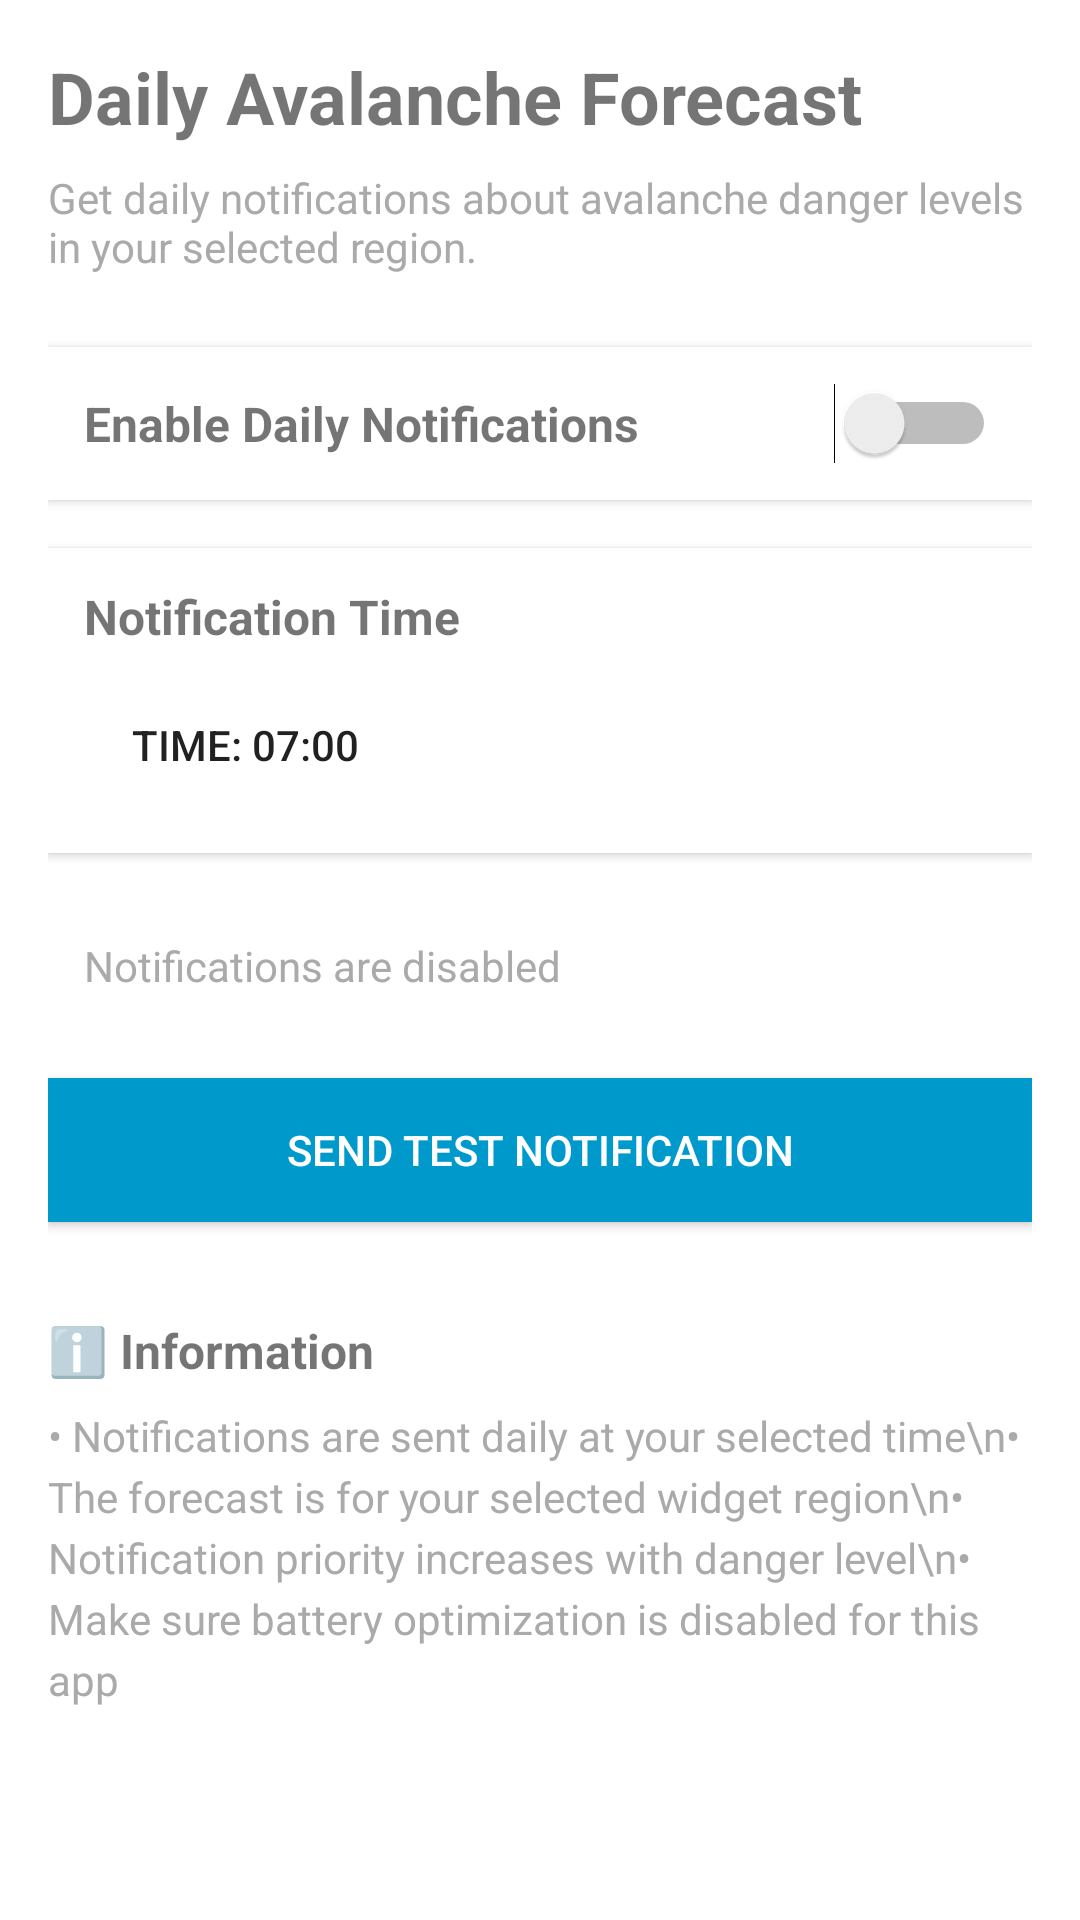

Write the Android layout XML for this screen, with the resource values it uses.
<!-- AndroidManifest.xml: application theme Theme.AppCompat.Light -->
<!-- res/layout/activity_notification_settings.xml -->
<?xml version="1.0" encoding="utf-8"?>
<ScrollView xmlns:android="http://schemas.android.com/apk/res/android"
    android:layout_width="match_parent"
    android:layout_height="match_parent"
    android:fitsSystemWindows="true"
    android:background="@android:color/white">

    <LinearLayout
        android:layout_width="match_parent"
        android:layout_height="wrap_content"
        android:orientation="vertical"
        android:padding="16dp">

        <TextView
            android:layout_width="match_parent"
            android:layout_height="wrap_content"
            android:text="Daily Avalanche Forecast"
            android:textSize="24sp"
            android:textStyle="bold"
            android:layout_marginBottom="8dp"/>

        <TextView
            android:layout_width="match_parent"
            android:layout_height="wrap_content"
            android:text="Get daily notifications about avalanche danger levels in your selected region."
            android:textSize="14sp"
            android:textColor="@android:color/darker_gray"
            android:layout_marginBottom="24dp"/>

        <LinearLayout
            android:layout_width="match_parent"
            android:layout_height="wrap_content"
            android:orientation="horizontal"
            android:gravity="center_vertical"
            android:padding="12dp"
            android:background="@android:color/white"
            android:elevation="2dp"
            android:layout_marginBottom="16dp">

            <TextView
                android:layout_width="0dp"
                android:layout_height="wrap_content"
                android:layout_weight="1"
                android:text="Enable Daily Notifications"
                android:textSize="16sp"
                android:textStyle="bold"/>

            <Switch
                android:id="@+id/notification_switch"
                android:layout_width="wrap_content"
                android:layout_height="wrap_content"/>
        </LinearLayout>

        <LinearLayout
            android:layout_width="match_parent"
            android:layout_height="wrap_content"
            android:orientation="vertical"
            android:padding="12dp"
            android:background="@android:color/white"
            android:elevation="2dp"
            android:layout_marginBottom="16dp">

            <TextView
                android:layout_width="match_parent"
                android:layout_height="wrap_content"
                android:text="Notification Time"
                android:textSize="16sp"
                android:textStyle="bold"
                android:layout_marginBottom="8dp"/>

            <Button
                android:id="@+id/time_picker_button"
                android:layout_width="match_parent"
                android:layout_height="wrap_content"
                android:text="Time: 07:00"
                android:textAlignment="textStart"
                android:gravity="start|center_vertical"
                android:paddingStart="16dp"
                android:paddingEnd="16dp"
                style="@style/Widget.AppCompat.Button.Borderless"/>
        </LinearLayout>

        <TextView
            android:id="@+id/status_text"
            android:layout_width="match_parent"
            android:layout_height="wrap_content"
            android:text="Notifications are disabled"
            android:textSize="14sp"
            android:textColor="@android:color/darker_gray"
            android:padding="12dp"
            android:layout_marginBottom="16dp"/>

        <Button
            android:id="@+id/test_notification_button"
            android:layout_width="match_parent"
            android:layout_height="wrap_content"
            android:text="Send Test Notification"
            android:textColor="@android:color/white"
            android:background="@android:color/holo_blue_dark"
            android:padding="12dp"
            android:layout_marginBottom="16dp"/>

        <TextView
            android:layout_width="match_parent"
            android:layout_height="wrap_content"
            android:text="ℹ️ Information"
            android:textSize="16sp"
            android:textStyle="bold"
            android:layout_marginTop="16dp"
            android:layout_marginBottom="8dp"/>

        <TextView
            android:layout_width="match_parent"
            android:layout_height="wrap_content"
            android:text="• Notifications are sent daily at your selected time\n• The forecast is for your selected widget region\n• Notification priority increases with danger level\n• Make sure battery optimization is disabled for this app"
            android:textSize="14sp"
            android:lineSpacingExtra="4dp"
            android:textColor="@android:color/darker_gray"/>

    </LinearLayout>
</ScrollView>
<!-- resources referenced by this layout -->
<resources>

</resources>
